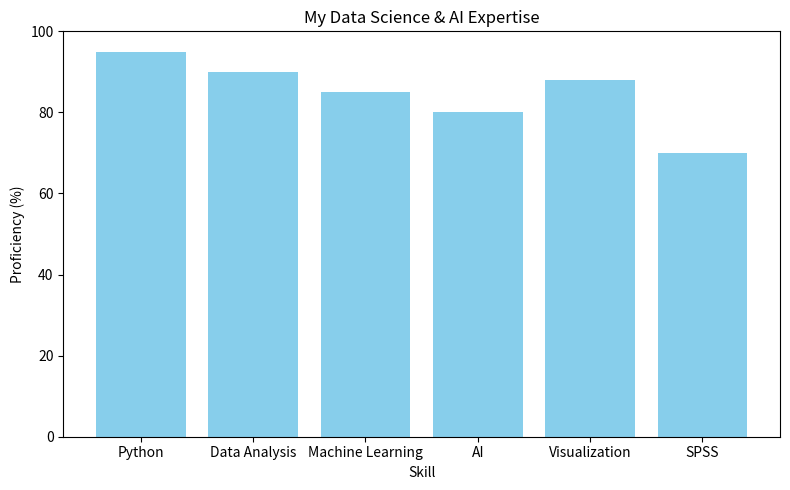

Source code (Python):
import pandas as pd
import matplotlib.pyplot as plt

# Sample data: Replace with your own data or load from a CSV
skills = {
    'Skill': ['Python', 'Data Analysis', 'Machine Learning', 'AI', 'Visualization', 'SPSS'],
    'Proficiency': [95, 90, 85, 80, 88, 70]
}
df = pd.DataFrame(skills)

print("My Data Science & AI Skills:")
print(df)

# Plotting a bar chart of skills
plt.figure(figsize=(8,5))
plt.bar(df['Skill'], df['Proficiency'], color='skyblue')
plt.title('My Data Science & AI Expertise')
plt.xlabel('Skill')
plt.ylabel('Proficiency (%)')
plt.ylim(0, 100)
plt.tight_layout()
plt.show()

print("\nConnect with me for your next AI/Data project!")
